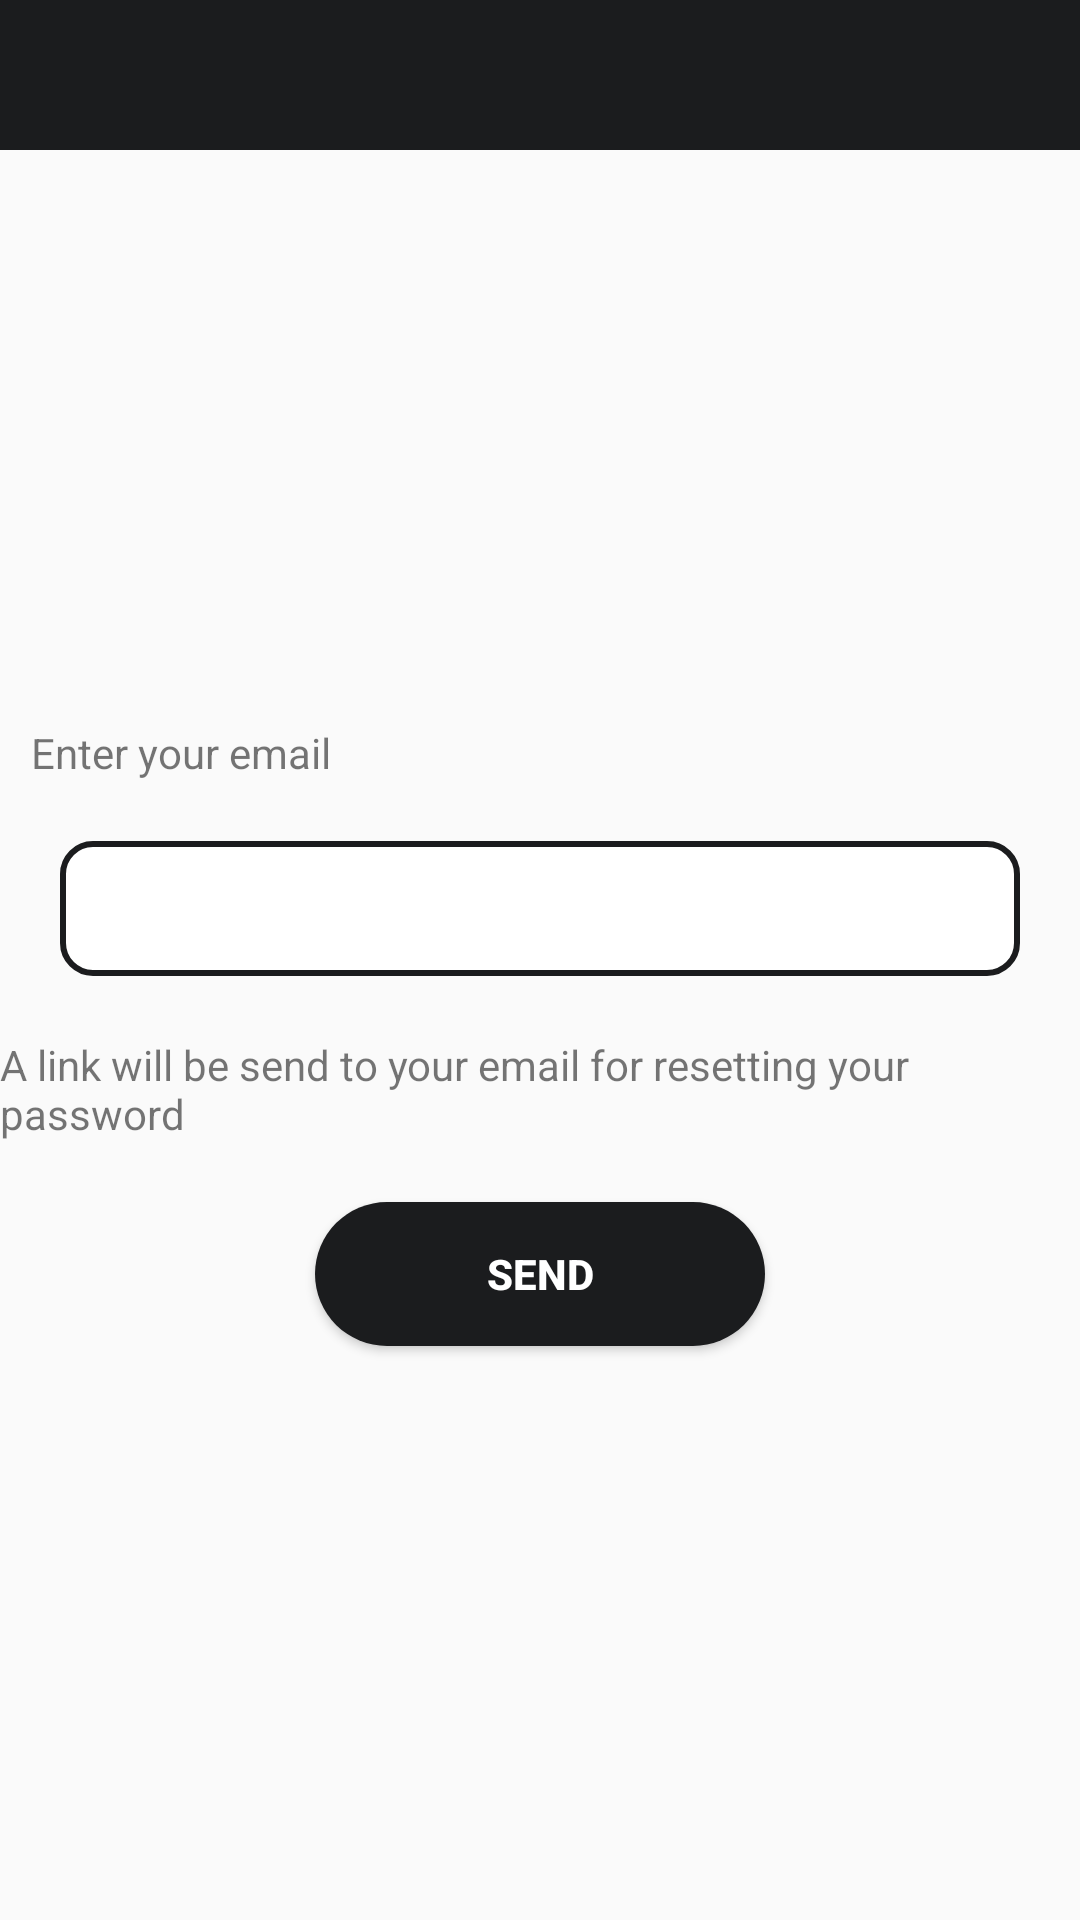

Android layout source for this screen:
<!-- AndroidManifest.xml: application theme AppTheme -->
<!-- res/layout/activity_send_email.xml -->
<?xml version="1.0" encoding="utf-8"?>
<LinearLayout
    xmlns:android="http://schemas.android.com/apk/res/android"
    xmlns:app="http://schemas.android.com/apk/res-auto"
    xmlns:tools="http://schemas.android.com/tools"
    android:layout_width="match_parent"
    android:layout_height="match_parent"
    android:orientation="vertical"
    tools:context=".SendEmailActivity">
    <include layout="@layout/app_bar_main"
        android:layout_width="match_parent"
        android:layout_height="50dp"
        android:id="@+id/toolbar_send_email"
        android:layout_alignParentTop="true"/>
    <LinearLayout
        android:layout_width="match_parent"
        android:layout_height="match_parent"
        android:gravity="center"
        android:layout_gravity="center"
        android:orientation="vertical">
        <TextView
            android:layout_width="wrap_content"
            android:layout_height="wrap_content"
            android:text="Enter your email"
            android:gravity="center"
            android:layout_gravity="left"
            android:layout_marginLeft="10dp"/>
        <LinearLayout
            android:layout_width="match_parent"
            android:layout_height="wrap_content"
            android:id="@+id/view"
            android:background="@drawable/square_round_border"
            android:layout_margin="20dp">
            <EditText
                android:layout_width="match_parent"
                android:layout_height="45dp"
                android:background="@color/fui_transparent"
                android:id="@+id/email"
                android:inputType="textEmailAddress"
                android:layout_marginRight="10dp"
                android:maxLines="1"
                android:layout_marginLeft="10dp"
                android:textColor="@color/black"/>
        </LinearLayout>

        <TextView
            android:layout_width="wrap_content"
            android:layout_height="wrap_content"
            android:text="A link will be send to your email for resetting your password"
            android:gravity="left"
            android:layout_gravity="center" />

        <Button
            android:layout_width="150dp"
            android:layout_height="wrap_content"
            android:layout_marginTop="20dp"
            android:background="@drawable/round_background"
            android:backgroundTint="@color/black"
            android:text="SEND"
            android:textColor="@color/white"
            android:textStyle="bold"
            android:id="@+id/send"/>
    </LinearLayout>
</LinearLayout>
<!-- res/layout/app_bar_main.xml (included above) -->
<?xml version="1.0" encoding="utf-8"?>
<androidx.appcompat.widget.Toolbar
    xmlns:android="http://schemas.android.com/apk/res/android"
    xmlns:app="http://schemas.android.com/apk/res-auto"
    android:layout_width="match_parent"
    android:layout_height="wrap_content"
    android:id="@+id/toolbar_main"
    android:background="@color/black"
    app:titleTextColor="#ffffff"
    android:theme="@style/ThemeOverlay.AppCompat.Dark.ActionBar"/>
<!-- resources referenced by this layout -->
<resources>
  <color name="black">#1B1C1E</color>
  <color name="fui_transparent">#0000ffff</color>
  <color name="white">#ffffff</color>
  <!-- drawable round_background (drawable) -->
  <?xml version="1.0" encoding="utf-8"?>
  <shape xmlns:android="http://schemas.android.com/apk/res/android"
      android:shape="rectangle">
      
      
      <corners android:radius="30dp"/>
      <solid android:color="@color/white"/>
  </shape>
  <!-- drawable square_round_border (drawable) -->
  <shape xmlns:android="http://schemas.android.com/apk/res/android" android:shape="rectangle" >
      <solid android:color="@android:color/white" />
      <stroke android:width="2dp" android:color="@color/black"/>
      <corners android:radius="10dp"/>
  </shape>
  <style name="AppTheme" parent="Theme.AppCompat.Light.NoActionBar">
          
          <item name="colorPrimary">@color/colorPrimary</item>
          <item name="colorPrimaryDark">@color/colorPrimaryDark</item>
          <item name="colorAccent">@color/colorAccent</item>
          <item name="android:statusBarColor">@color/black</item>
      </style>
  <color name="colorPrimary">#6200EE</color>
  <color name="colorPrimaryDark">#3700B3</color>
  <color name="colorAccent">#116cd5</color>
</resources>
